Dataset: Simple_Shapes_recognition (GitHub, DenooVa/Simple_Shapes_recognition). Classes: lines, circles, inf, pentagon, squares, triangles.

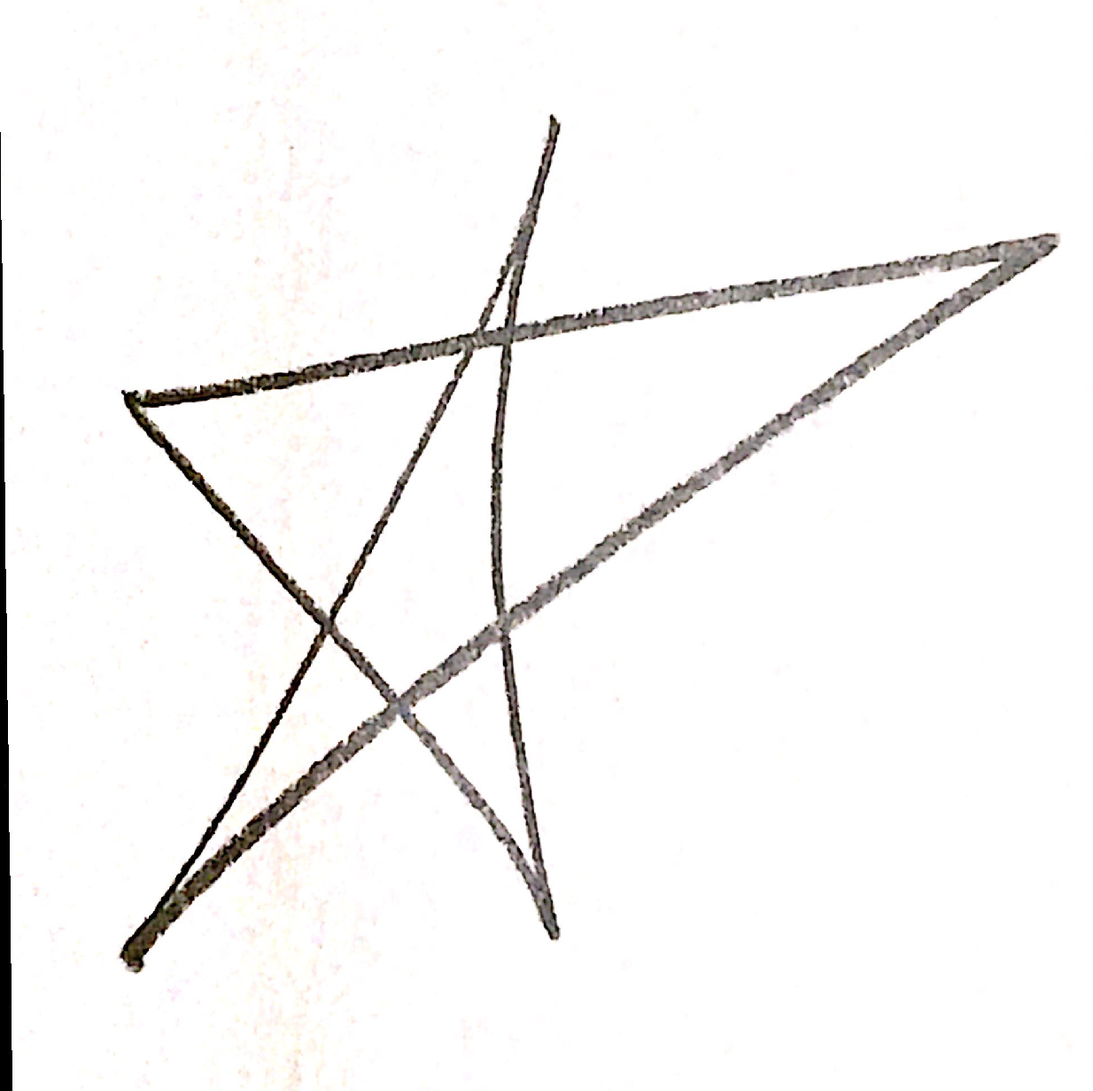
Label: pentagon

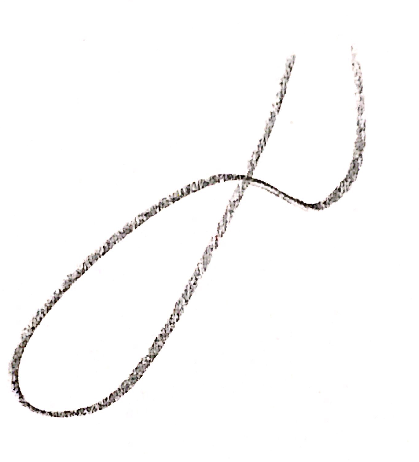
Label: inf

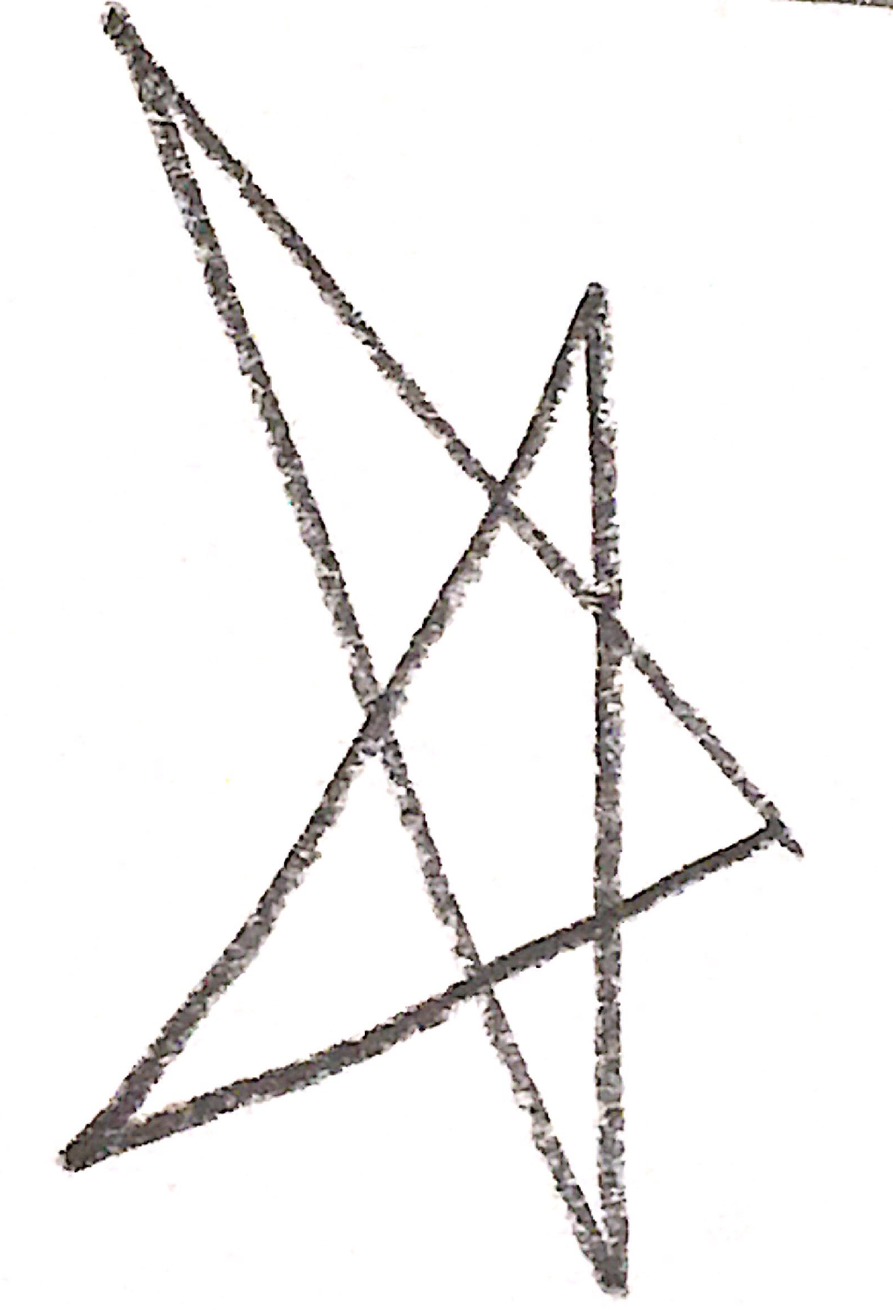
Label: pentagon

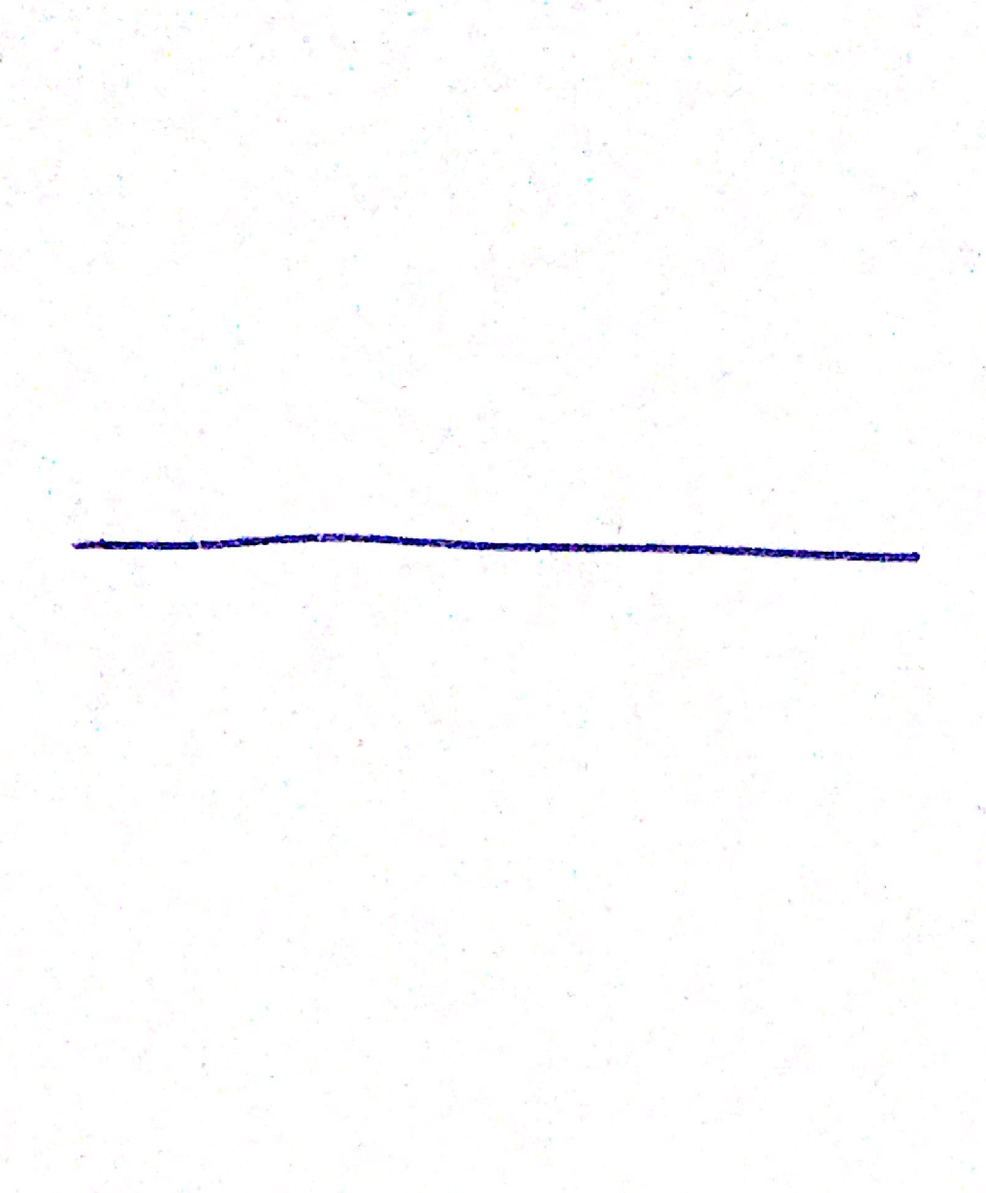
Label: lines

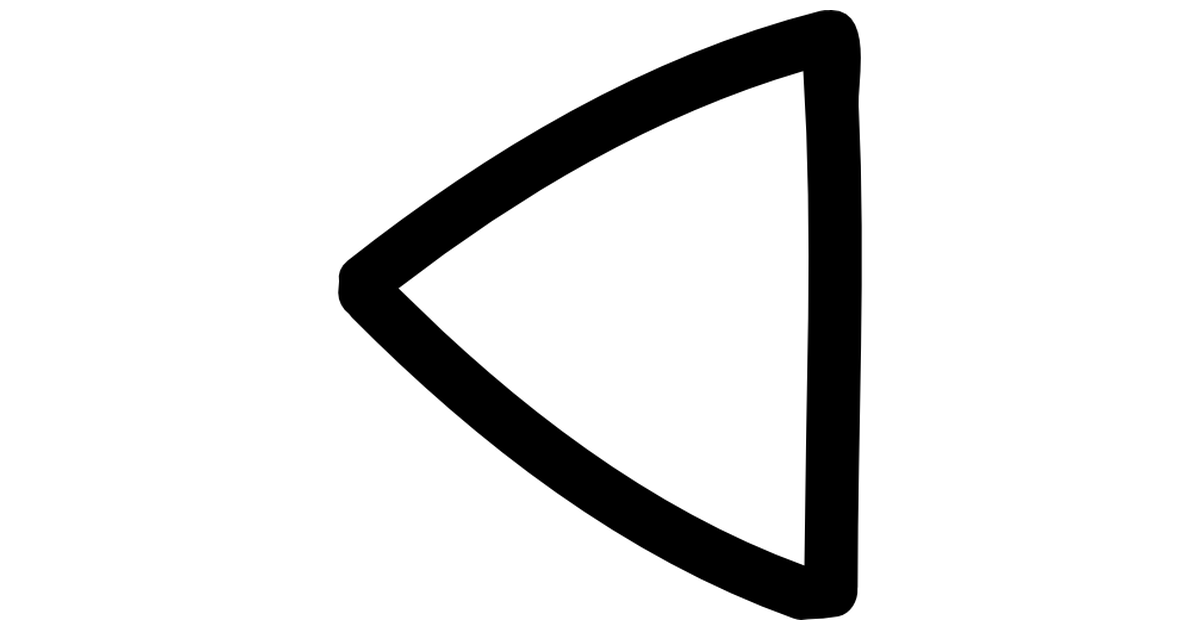
Label: triangles

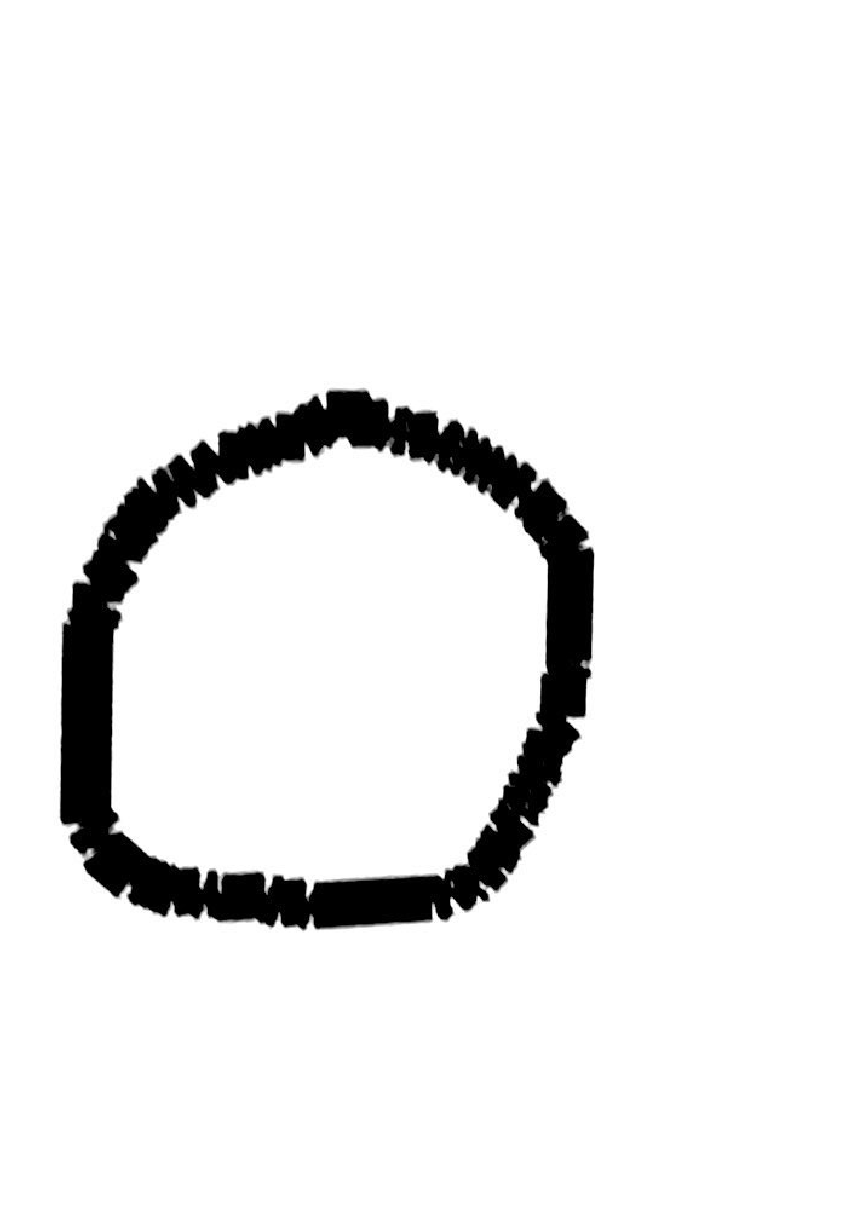
Label: circles
